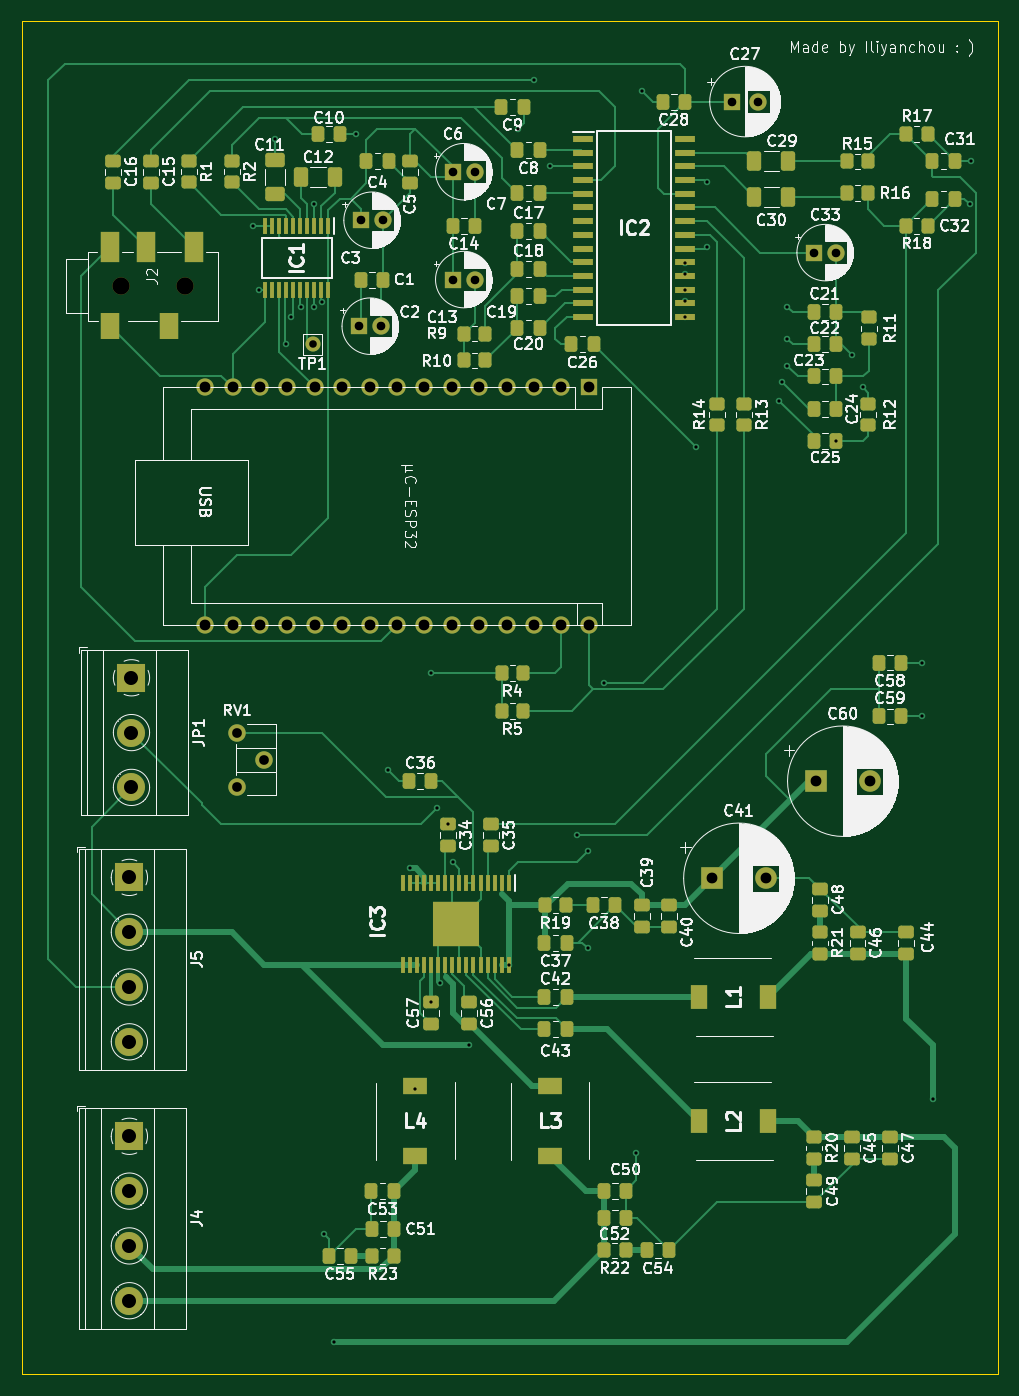
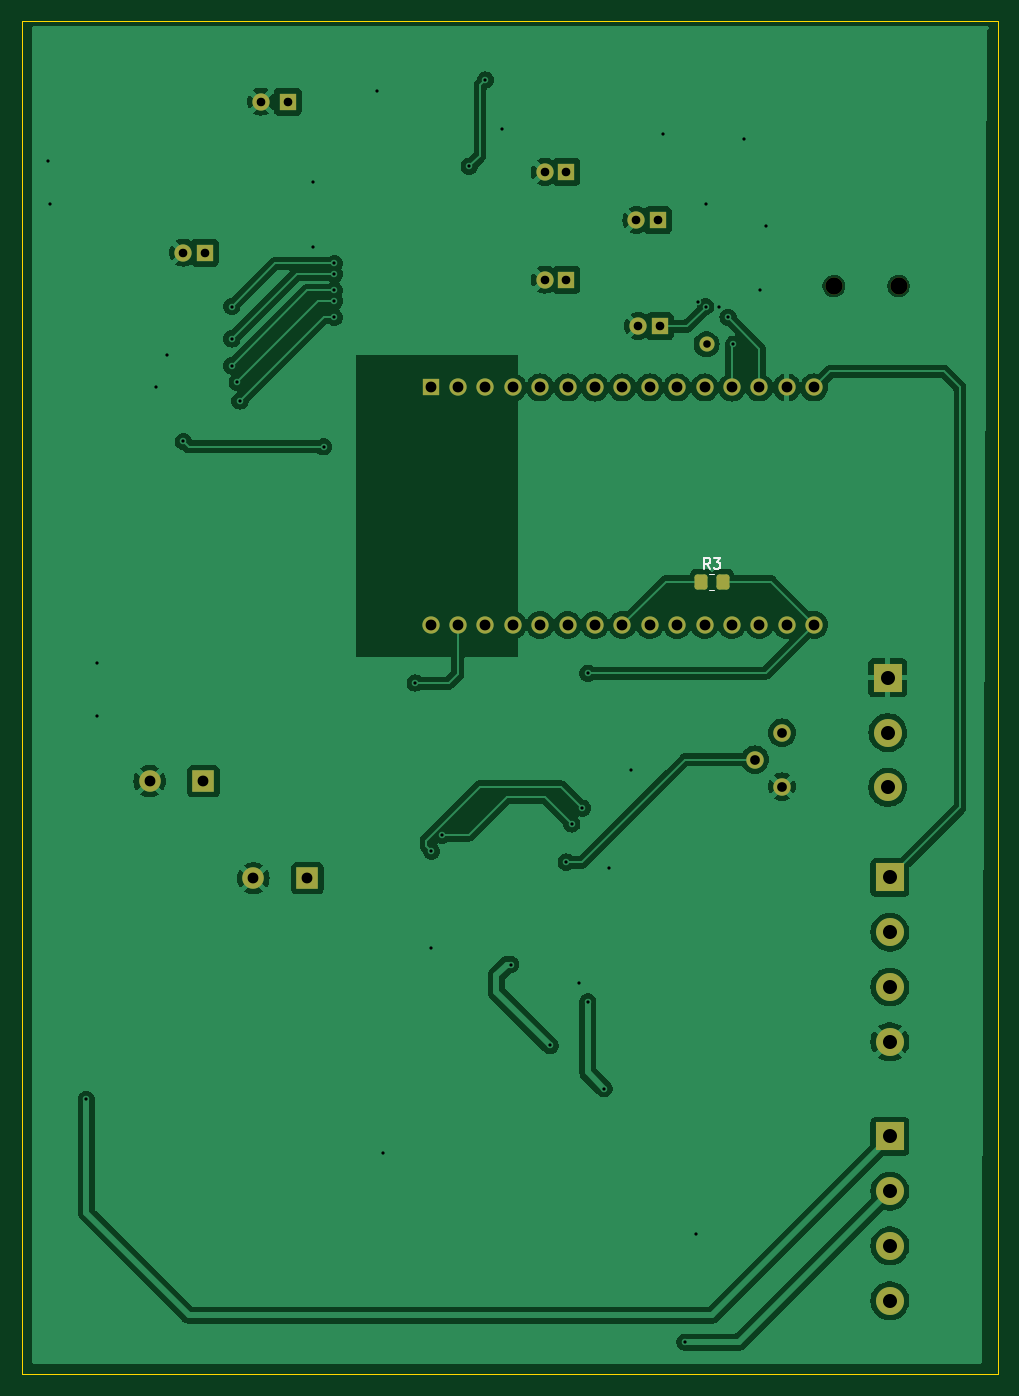
Circuit board: 11 layer files. Board 90.5 x 125.5 mm.
- bottom_copper: Speaker-B_Cu.gbr (135498 bytes)
- bottom_mask: Speaker-B_Mask.gbr (3327 bytes)
- paste: Speaker-B_Paste.gbr (1170 bytes)
- bottom_silk: Speaker-B_Silkscreen.gbr (1764 bytes)
- outline: Speaker-Edge_Cuts.gbr (604 bytes)
- top_copper: Speaker-F_Cu.gbr (49539 bytes)
- top_mask: Speaker-F_Mask.gbr (11849 bytes)
- paste: Speaker-F_Paste.gbr (9694 bytes)
- top_silk: Speaker-F_Silkscreen.gbr (235739 bytes)
- drill: Speaker-NPTH.drl (357 bytes)
- drill: Speaker-PTH.drl (2126 bytes)

=== bottom_copper: Speaker-B_Cu.gbr (135498 bytes, source omitted) ===
=== bottom_mask: Speaker-B_Mask.gbr ===
%TF.GenerationSoftware,KiCad,Pcbnew,8.0.6*%
%TF.CreationDate,2025-01-21T23:03:22+02:00*%
%TF.ProjectId,Speaker,53706561-6b65-4722-9e6b-696361645f70,rev?*%
%TF.SameCoordinates,Original*%
%TF.FileFunction,Soldermask,Bot*%
%TF.FilePolarity,Negative*%
%FSLAX46Y46*%
G04 Gerber Fmt 4.6, Leading zero omitted, Abs format (unit mm)*
G04 Created by KiCad (PCBNEW 8.0.6) date 2025-01-21 23:03:22*
%MOMM*%
%LPD*%
G01*
G04 APERTURE LIST*
G04 Aperture macros list*
%AMRoundRect*
0 Rectangle with rounded corners*
0 $1 Rounding radius*
0 $2 $3 $4 $5 $6 $7 $8 $9 X,Y pos of 4 corners*
0 Add a 4 corners polygon primitive as box body*
4,1,4,$2,$3,$4,$5,$6,$7,$8,$9,$2,$3,0*
0 Add four circle primitives for the rounded corners*
1,1,$1+$1,$2,$3*
1,1,$1+$1,$4,$5*
1,1,$1+$1,$6,$7*
1,1,$1+$1,$8,$9*
0 Add four rect primitives between the rounded corners*
20,1,$1+$1,$2,$3,$4,$5,0*
20,1,$1+$1,$4,$5,$6,$7,0*
20,1,$1+$1,$6,$7,$8,$9,0*
20,1,$1+$1,$8,$9,$2,$3,0*%
G04 Aperture macros list end*
%ADD10C,1.400000*%
%ADD11O,1.600000X1.600000*%
%ADD12R,1.600000X1.600000*%
%ADD13C,1.620000*%
%ADD14RoundRect,0.250000X0.350000X0.450000X-0.350000X0.450000X-0.350000X-0.450000X0.350000X-0.450000X0*%
%ADD15R,2.600000X2.600000*%
%ADD16C,2.600000*%
%ADD17C,1.600000*%
%ADD18R,2.000000X2.000000*%
%ADD19C,2.000000*%
G04 APERTURE END LIST*
D10*
%TO.C,TP1*%
X67500000Y-64000000D03*
%TD*%
D11*
%TO.C,\u00B5C-ESP32*%
X57520000Y-90000000D03*
X60060000Y-90000000D03*
X62600000Y-90000000D03*
X65140000Y-90000000D03*
X67680000Y-90000000D03*
X70220000Y-90000000D03*
X72760000Y-90000000D03*
X75300000Y-90000000D03*
X77840000Y-90000000D03*
X80380000Y-90000000D03*
X82920000Y-90000000D03*
X85460000Y-90000000D03*
X88000000Y-90000000D03*
X90540000Y-90000000D03*
X93080000Y-90000000D03*
D12*
X93080000Y-68000000D03*
D11*
X90540000Y-68000000D03*
X88000000Y-68000000D03*
X85460000Y-68000000D03*
X82920000Y-68000000D03*
X80380000Y-68000000D03*
X77840000Y-68000000D03*
X75300000Y-68000000D03*
X72760000Y-68000000D03*
X70220000Y-68000000D03*
X67680000Y-68000000D03*
X65140000Y-68000000D03*
X62600000Y-68000000D03*
X60060000Y-68000000D03*
X57520000Y-68000000D03*
%TD*%
D13*
%TO.C,RV1*%
X60500000Y-100000000D03*
X63000000Y-102500000D03*
X60500000Y-105000000D03*
%TD*%
D14*
%TO.C,R3*%
X68000000Y-86000000D03*
X66000000Y-86000000D03*
%TD*%
D15*
%TO.C,JP1*%
X50695000Y-94915000D03*
D16*
X50695000Y-99995000D03*
X50695000Y-105075000D03*
%TD*%
D15*
%TO.C,J5*%
X50500000Y-113420000D03*
D16*
X50500000Y-118500000D03*
X50500000Y-123580000D03*
X50500000Y-128660000D03*
%TD*%
D15*
%TO.C,J4*%
X50500000Y-137420000D03*
D16*
X50500000Y-142500000D03*
X50500000Y-147580000D03*
X50500000Y-152660000D03*
%TD*%
D17*
%TO.C,J2*%
X55700000Y-58600000D03*
X49700000Y-58600000D03*
%TD*%
D18*
%TO.C,C60*%
X114132323Y-104500000D03*
D19*
X119132323Y-104500000D03*
%TD*%
D18*
%TO.C,C41*%
X104500000Y-113500000D03*
D19*
X109500000Y-113500000D03*
%TD*%
D12*
%TO.C,C33*%
X114000000Y-55500000D03*
D17*
X116000000Y-55500000D03*
%TD*%
D12*
%TO.C,C27*%
X106317621Y-41500000D03*
D17*
X108817621Y-41500000D03*
%TD*%
D12*
%TO.C,C13*%
X80500000Y-58000000D03*
D17*
X82500000Y-58000000D03*
%TD*%
D12*
%TO.C,C6*%
X80500000Y-48000000D03*
D17*
X82500000Y-48000000D03*
%TD*%
D12*
%TO.C,C3*%
X72000000Y-52500000D03*
D17*
X74000000Y-52500000D03*
%TD*%
%TO.C,C1*%
X73829775Y-62320000D03*
D12*
X71829775Y-62320000D03*
%TD*%
M02*

=== paste: Speaker-B_Paste.gbr (1170 bytes, source withheld) ===
=== bottom_silk: Speaker-B_Silkscreen.gbr ===
%TF.GenerationSoftware,KiCad,Pcbnew,8.0.6*%
%TF.CreationDate,2025-01-21T23:03:22+02:00*%
%TF.ProjectId,Speaker,53706561-6b65-4722-9e6b-696361645f70,rev?*%
%TF.SameCoordinates,Original*%
%TF.FileFunction,Legend,Bot*%
%TF.FilePolarity,Positive*%
%FSLAX46Y46*%
G04 Gerber Fmt 4.6, Leading zero omitted, Abs format (unit mm)*
G04 Created by KiCad (PCBNEW 8.0.6) date 2025-01-21 23:03:22*
%MOMM*%
%LPD*%
G01*
G04 APERTURE LIST*
%ADD10C,0.150000*%
%ADD11C,0.120000*%
G04 APERTURE END LIST*
D10*
X67166666Y-84804819D02*
X67499999Y-84328628D01*
X67738094Y-84804819D02*
X67738094Y-83804819D01*
X67738094Y-83804819D02*
X67357142Y-83804819D01*
X67357142Y-83804819D02*
X67261904Y-83852438D01*
X67261904Y-83852438D02*
X67214285Y-83900057D01*
X67214285Y-83900057D02*
X67166666Y-83995295D01*
X67166666Y-83995295D02*
X67166666Y-84138152D01*
X67166666Y-84138152D02*
X67214285Y-84233390D01*
X67214285Y-84233390D02*
X67261904Y-84281009D01*
X67261904Y-84281009D02*
X67357142Y-84328628D01*
X67357142Y-84328628D02*
X67738094Y-84328628D01*
X66833332Y-83804819D02*
X66214285Y-83804819D01*
X66214285Y-83804819D02*
X66547618Y-84185771D01*
X66547618Y-84185771D02*
X66404761Y-84185771D01*
X66404761Y-84185771D02*
X66309523Y-84233390D01*
X66309523Y-84233390D02*
X66261904Y-84281009D01*
X66261904Y-84281009D02*
X66214285Y-84376247D01*
X66214285Y-84376247D02*
X66214285Y-84614342D01*
X66214285Y-84614342D02*
X66261904Y-84709580D01*
X66261904Y-84709580D02*
X66309523Y-84757200D01*
X66309523Y-84757200D02*
X66404761Y-84804819D01*
X66404761Y-84804819D02*
X66690475Y-84804819D01*
X66690475Y-84804819D02*
X66785713Y-84757200D01*
X66785713Y-84757200D02*
X66833332Y-84709580D01*
D11*
%TO.C,R3*%
X66772936Y-85265000D02*
X67227064Y-85265000D01*
X66772936Y-86735000D02*
X67227064Y-86735000D01*
%TD*%
M02*

=== outline: Speaker-Edge_Cuts.gbr ===
%TF.GenerationSoftware,KiCad,Pcbnew,8.0.6*%
%TF.CreationDate,2025-01-21T23:03:22+02:00*%
%TF.ProjectId,Speaker,53706561-6b65-4722-9e6b-696361645f70,rev?*%
%TF.SameCoordinates,Original*%
%TF.FileFunction,Profile,NP*%
%FSLAX46Y46*%
G04 Gerber Fmt 4.6, Leading zero omitted, Abs format (unit mm)*
G04 Created by KiCad (PCBNEW 8.0.6) date 2025-01-21 23:03:22*
%MOMM*%
%LPD*%
G01*
G04 APERTURE LIST*
%TA.AperFunction,Profile*%
%ADD10C,0.050000*%
%TD*%
G04 APERTURE END LIST*
D10*
X40500000Y-34000000D02*
X131000000Y-34000000D01*
X131000000Y-159500000D01*
X40500000Y-159500000D01*
X40500000Y-34000000D01*
M02*

=== top_copper: Speaker-F_Cu.gbr (49539 bytes, source omitted) ===
=== top_mask: Speaker-F_Mask.gbr (11849 bytes, source omitted) ===
=== paste: Speaker-F_Paste.gbr (9694 bytes, source omitted) ===
=== top_silk: Speaker-F_Silkscreen.gbr (235739 bytes, source omitted) ===
=== drill: Speaker-NPTH.drl ===
M48
; DRILL file {KiCad 8.0.6} date 2025-01-21T23:03:26+0200
; FORMAT={-:-/ absolute / metric / decimal}
; #@! TF.CreationDate,2025-01-21T23:03:26+02:00
; #@! TF.GenerationSoftware,Kicad,Pcbnew,8.0.6
; #@! TF.FileFunction,NonPlated,1,2,NPTH
FMAT,2
METRIC
; #@! TA.AperFunction,NonPlated,NPTH,ComponentDrill
T1C1.600
%
G90
G05
T1
X49.7Y-58.6
X55.7Y-58.6
M30

=== drill: Speaker-PTH.drl ===
M48
; DRILL file {KiCad 8.0.6} date 2025-01-21T23:03:26+0200
; FORMAT={-:-/ absolute / metric / decimal}
; #@! TF.CreationDate,2025-01-21T23:03:26+02:00
; #@! TF.GenerationSoftware,Kicad,Pcbnew,8.0.6
; #@! TF.FileFunction,Plated,1,2,PTH
FMAT,2
METRIC
; #@! TA.AperFunction,Plated,PTH,ViaDrill
T1C0.300
; #@! TA.AperFunction,Plated,PTH,ComponentDrill
T2C0.700
; #@! TA.AperFunction,Plated,PTH,ComponentDrill
T3C0.800
; #@! TA.AperFunction,Plated,PTH,ComponentDrill
T4C0.900
; #@! TA.AperFunction,Plated,PTH,ComponentDrill
T5C1.000
; #@! TA.AperFunction,Plated,PTH,ComponentDrill
T6C1.300
%
G90
G05
T1
X62.0Y-53.0
X62.5Y-59.0
X64.0Y-45.0
X65.0Y-64.0
X65.5Y-61.5
X66.375Y-60.5
X67.575Y-51.004
X67.575Y-60.5
X68.325Y-60.101
X68.5Y-146.5
X69.5Y-156.5
X71.5Y-44.5
X74.5Y-103.5
X76.5Y-112.574
X77.0Y-133.0
X78.5Y-94.5
X78.5Y-124.962
X79.0Y-107.0
X79.3Y-123.242
X80.0Y-108.462
X80.5Y-112.0
X82.0Y-129.0
X85.65Y-121.5
X86.5Y-44.0
X88.0Y-39.5
X89.5Y-47.5
X92.0Y-109.5
X93.0Y-111.0
X93.0Y-120.0
X94.5Y-95.4
X97.5Y-139.0
X98.0Y-40.5
X102.0Y-56.5
X102.0Y-57.5
X102.0Y-59.0
X102.0Y-60.0
X102.0Y-61.5
X103.0Y-73.5
X104.0Y-49.0
X104.0Y-55.0
X110.75Y-69.25
X111.0Y-67.5
X111.5Y-60.5
X111.5Y-63.5
X111.5Y-66.0
X116.0Y-73.0
X117.5Y-65.0
X118.5Y-68.0
X124.0Y-93.5
X124.0Y-98.5
X125.0Y-134.0
X128.4Y-51.0
X128.5Y-47.0
T2
X67.5Y-64.0
T3
X71.83Y-62.32
X72.0Y-52.5
X73.83Y-62.32
X74.0Y-52.5
X80.5Y-48.0
X80.5Y-58.0
X82.5Y-48.0
X82.5Y-58.0
X106.318Y-41.5
X108.818Y-41.5
X114.0Y-55.5
X116.0Y-55.5
T4
X60.5Y-100.0
X60.5Y-105.0
X63.0Y-102.5
T5
X57.52Y-68.0
X57.52Y-90.0
X60.06Y-68.0
X60.06Y-90.0
X62.6Y-68.0
X62.6Y-90.0
X65.14Y-68.0
X65.14Y-90.0
X67.68Y-68.0
X67.68Y-90.0
X70.22Y-68.0
X70.22Y-90.0
X72.76Y-68.0
X72.76Y-90.0
X75.3Y-68.0
X75.3Y-90.0
X77.84Y-68.0
X77.84Y-90.0
X80.38Y-68.0
X80.38Y-90.0
X82.92Y-68.0
X82.92Y-90.0
X85.46Y-68.0
X85.46Y-90.0
X88.0Y-68.0
X88.0Y-90.0
X90.54Y-68.0
X90.54Y-90.0
X93.08Y-68.0
X93.08Y-90.0
X104.5Y-113.5
X109.5Y-113.5
X114.132Y-104.5
X119.132Y-104.5
T6
X50.5Y-113.42
X50.5Y-118.5
X50.5Y-123.58
X50.5Y-128.66
X50.5Y-137.42
X50.5Y-142.5
X50.5Y-147.58
X50.5Y-152.66
X50.695Y-94.915
X50.695Y-99.995
X50.695Y-105.075
M30
